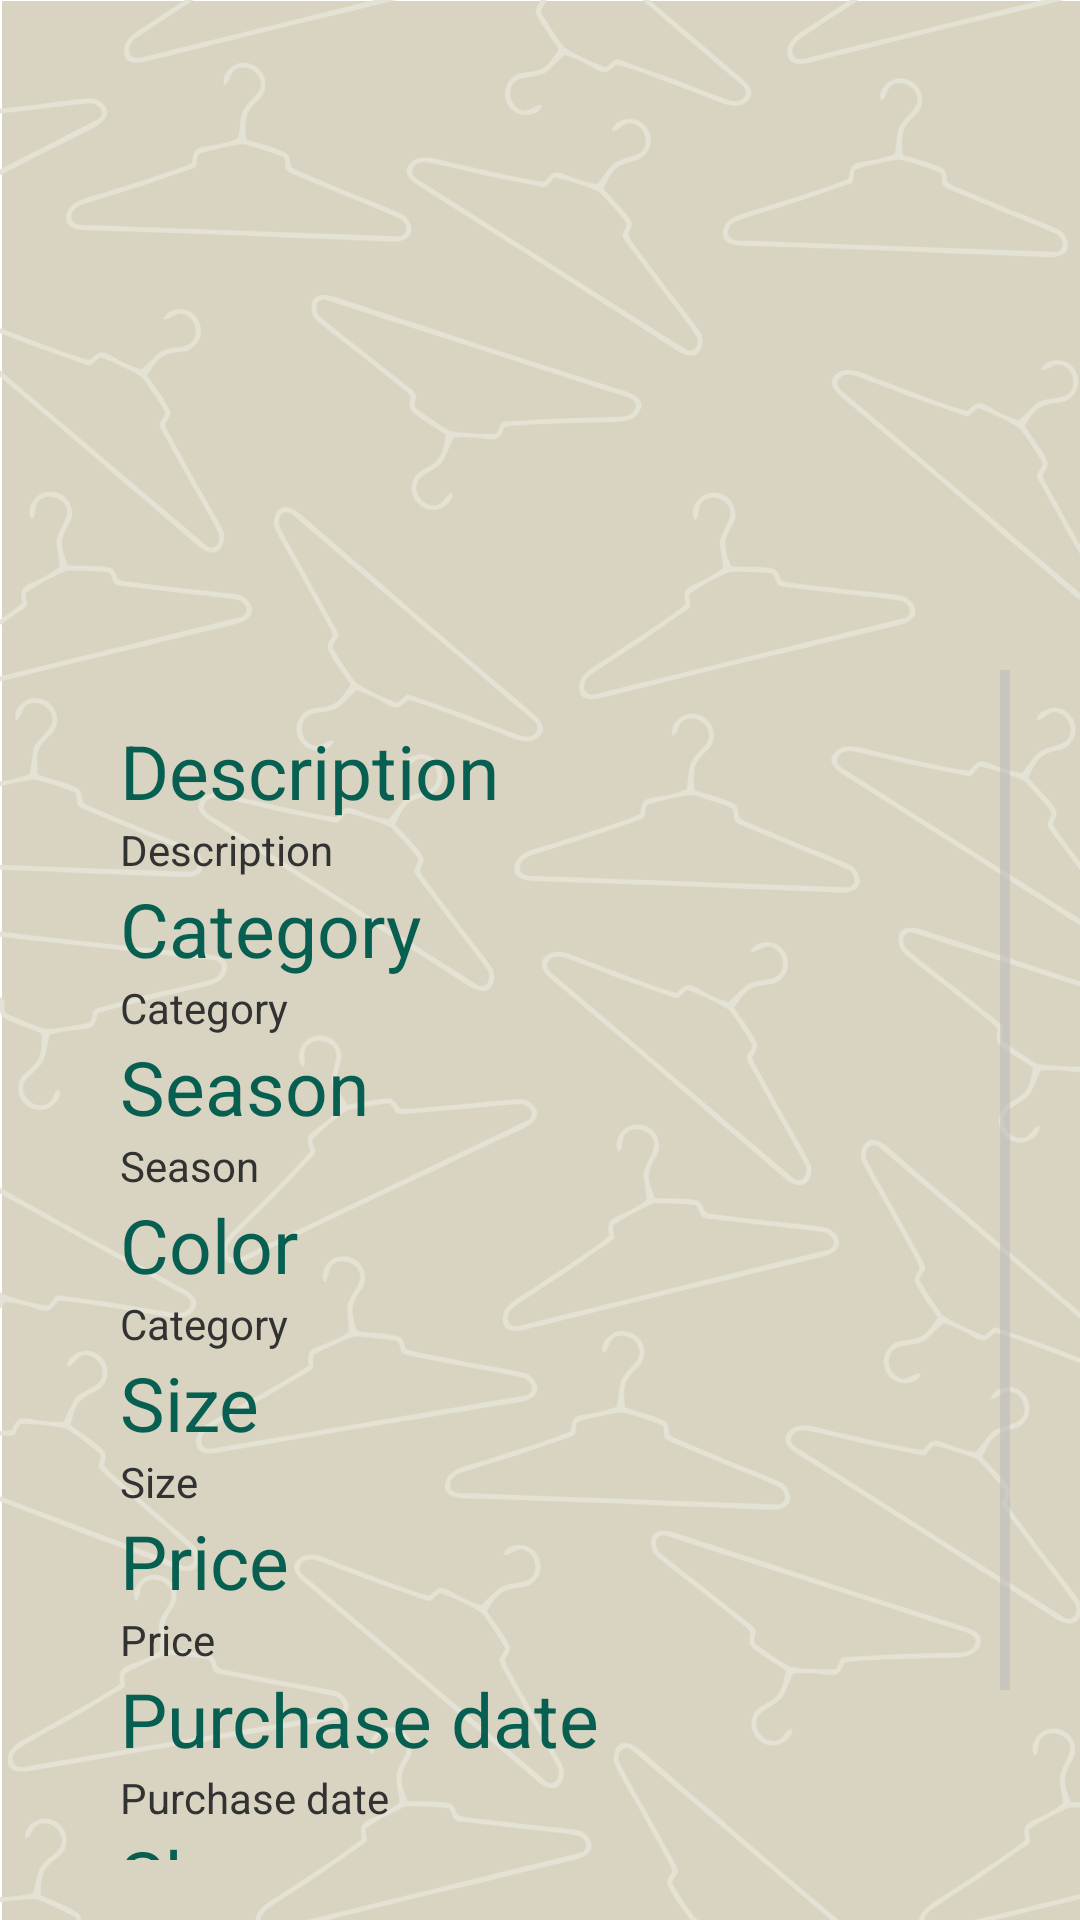

Here is an Android app screen rendered from its layout file. Give the layout XML and the strings, colors and styles it references.
<!-- AndroidManifest.xml: application theme AppTheme -->
<!-- res/layout/activity_ac_item_detail.xml -->
<LinearLayout xmlns:android="http://schemas.android.com/apk/res/android"
    xmlns:tools="http://schemas.android.com/tools"

    android:layout_width="match_parent"
    android:layout_height="match_parent"
    android:orientation="vertical"
    android:padding="20dp"
    android:background="@drawable/background">


    <ImageButton
        android:id="@+id/imgItem"
        android:layout_width="150dp"
        android:layout_height="200dp"
        android:layout_gravity="center_horizontal"
        android:background="@android:color/transparent"
        android:scaleType="fitCenter" />

    <ScrollView
        android:id="@+id/scrollView4"
        android:layout_width="match_parent"
        android:layout_height="match_parent">

        <LinearLayout
            android:id="@+id/etxtDesc"
            android:layout_width="match_parent"
            android:layout_height="match_parent"
            android:orientation="vertical"
            android:padding="20dp">

            <TextView
                android:id="@+id/txtDesc"
                style="@style/text_color"
                android:layout_width="wrap_content"
                android:layout_height="wrap_content"
                android:text="@string/txt_desc"
                android:textAppearance="?android:attr/textAppearanceMedium" />

            <TextView
                android:id="@+id/txtDesc2"
                android:layout_width="wrap_content"
                android:layout_height="wrap_content"
                android:text="@string/txt_desc" />

            <TextView
                android:id="@+id/txtCat"
                style="@style/text_color"
                android:layout_width="wrap_content"
                android:layout_height="wrap_content"
                android:text="@string/txt_cat"
                android:textAppearance="?android:attr/textAppearanceMedium" />

            <TextView
                android:id="@+id/txtCat2"
                android:layout_width="wrap_content"
                android:layout_height="wrap_content"
                android:text="@string/txt_cat" />

            <TextView
                android:id="@+id/txtSeason"
                style="@style/text_color"
                android:layout_width="wrap_content"
                android:layout_height="wrap_content"
                android:text="@string/txt_season"
                android:textAppearance="?android:attr/textAppearanceMedium" />

            <TextView
                android:id="@+id/txtSeason2"
                android:layout_width="wrap_content"
                android:layout_height="wrap_content"
                android:text="@string/txt_season" />

            <TextView
                android:id="@+id/txtColor"
                style="@style/text_color"
                android:layout_width="wrap_content"
                android:layout_height="wrap_content"
                android:text="@string/txt_color"
                android:textAppearance="?android:attr/textAppearanceMedium" />

            <TextView
                android:id="@+id/txtColor2"
                android:layout_width="wrap_content"
                android:layout_height="wrap_content"
                android:text="@string/txt_cat" />

            <TextView
                android:id="@+id/txtSize"
                style="@style/text_color"
                android:layout_width="wrap_content"
                android:layout_height="wrap_content"
                android:text="@string/txt_size"
                android:textAppearance="?android:attr/textAppearanceMedium" />

            <TextView
                android:id="@+id/txtSize2"
                android:layout_width="wrap_content"
                android:layout_height="wrap_content"
                android:text="@string/txt_size" />

            <TextView
                android:id="@+id/txtPrice"
                style="@style/text_color"
                android:layout_width="wrap_content"
                android:layout_height="wrap_content"
                android:text="@string/txt_price"
                android:textAppearance="?android:attr/textAppearanceMedium" />

            <TextView
                android:id="@+id/txtPrice2"
                android:layout_width="wrap_content"
                android:layout_height="wrap_content"
                android:text="@string/txt_price" />

            <TextView
                android:id="@+id/txtWhen"
                style="@style/text_color"
                android:layout_width="wrap_content"
                android:layout_height="wrap_content"
                android:text="@string/txt_when_buy"
                android:textAppearance="?android:attr/textAppearanceMedium" />

            <TextView
                android:id="@+id/txtWhen2"
                android:layout_width="wrap_content"
                android:layout_height="wrap_content"
                android:text="@string/txt_when_buy" />

            <TextView
                android:id="@+id/txtWhere"
                style="@style/text_color"
                android:layout_width="wrap_content"
                android:layout_height="wrap_content"
                android:text="@string/txt_where_buy"
                android:textAppearance="?android:attr/textAppearanceMedium" />

            <TextView
                android:id="@+id/txtWhere2"
                android:layout_width="wrap_content"
                android:layout_height="wrap_content"
                android:text="@string/txt_where_buy" />
        </LinearLayout>

    </ScrollView>
</LinearLayout>
<!-- resources referenced by this layout -->
<resources>
  <!-- drawable background: jpg bitmap (drawable-hdpi, 26650 bytes) -->
  <string name="txt_cat">Category</string>
  <string name="txt_color">Color</string>
  <string name="txt_desc">Description</string>
  <string name="txt_price">Price</string>
  <string name="txt_season">Season</string>
  <string name="txt_size">Size</string>
  <string name="txt_when_buy">Purchase date</string>
  <string name="txt_where_buy">Shop</string>
  <style name="text_color">
          <item name="android:textColor">@color/main</item>
          
          <item name="android:textSize">25dp</item>
          
      </style>
  <style name="AppTheme" parent="android:Theme.Holo.Light.DarkActionBar">
          
          <item name="android:actionBarStyle">@style/MyActionBar</item>
          <item name="android:editTextStyle">@style/EditTextStyle</item>
  
      </style>
  <color name="main">#065F50</color>
  <style name="MyActionBar" parent="@android:style/Widget.Holo.Light.ActionBar">
          <item name="android:background">@color/main</item>
          <item name="android:titleTextStyle">@style/MyTheme.ActionBar.TitleTextStyle</item>
      </style>
  <style name="EditTextStyle" parent="@android:style/Widget.Holo.Light.EditText">
  
          <item name="android:colorFocusedHighlight">#f00</item>
          <item name="android:colorActivatedHighlight">#f00</item>
          <item name="android:editTextColor">#f00</item>
          <item name="android:color">#f00</item>
  
      </style>
  <style name="MyTheme.ActionBar.TitleTextStyle" parent="@android:style/TextAppearance.Holo.Widget.ActionBar.Title">
          <item name="android:textColor">@color/main_text</item>
      </style>
  <color name="main_text">#fff</color>
</resources>
